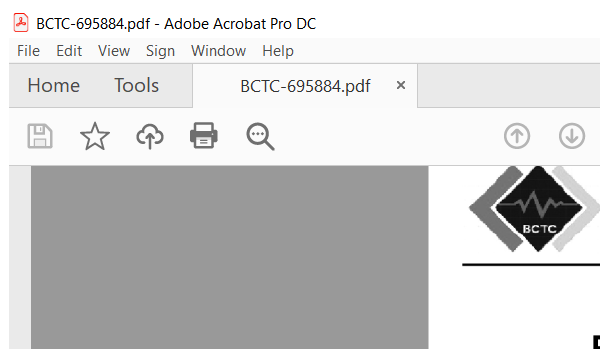
Workflow: Main

Step 1: Attach Window 'BCTC 6259 Qt5qwindo' on the element in window '*.pdf - Adobe Acrobat Pro DC' (acrobat.exe)

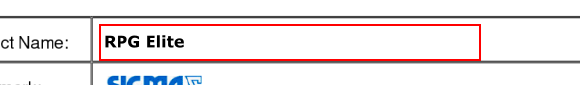
Step 2: get-text from the element 'Alert: Empty document' in window 'AVScrolledPageView'

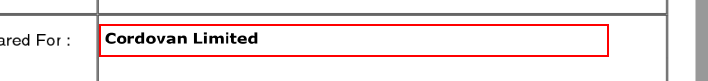
Step 3: get-text from the element 'Alert: Empty document' in window 'AVScrolledPageView'

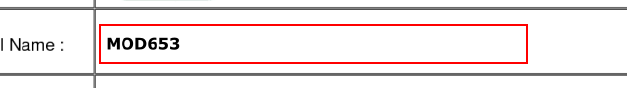
Step 4: get-text from the element 'Alert: Empty document' in window 'AVScrolledPageView'

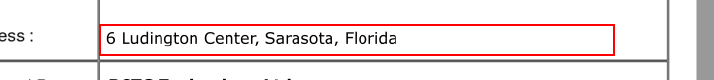
Step 5: get-text from the element 'Alert: Empty document' in window 'AVScrolledPageView'

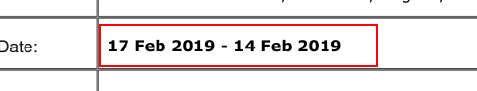
Step 6: get-text from the element 'Alert: Empty document' in window 'AVScrolledPageView'

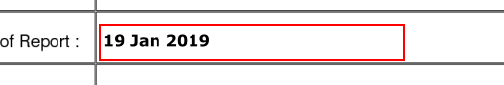
Step 7: get-text from the element 'Alert: Empty document' in window 'AVScrolledPageView'

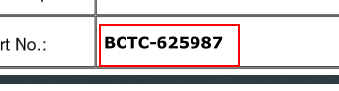
Step 8: get-text from the element 'Alert: Empty document' in window 'AVScrolledPageView'